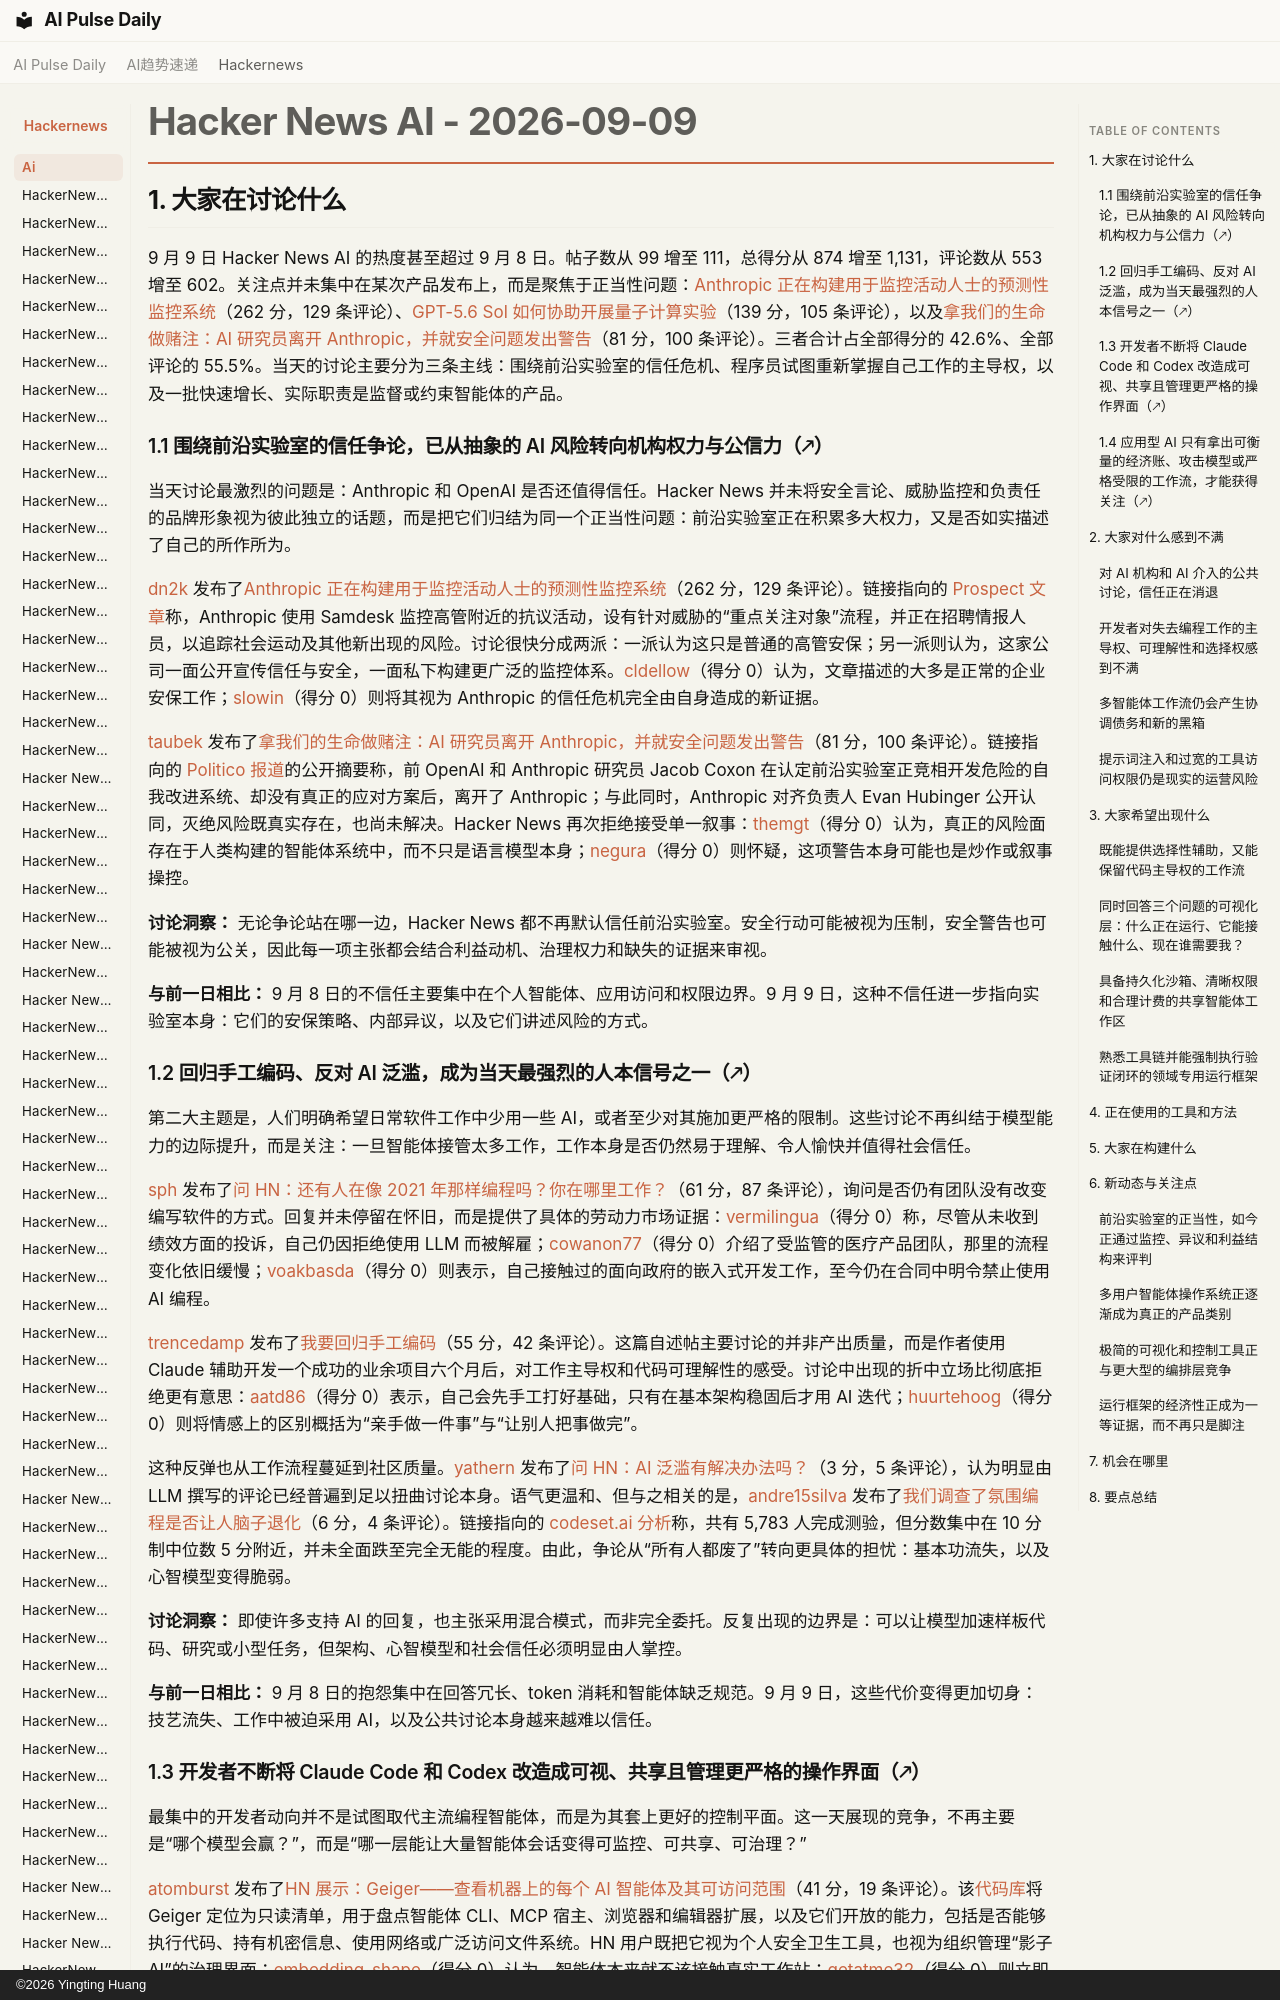

repository: vibewatch/vibewatch.github.io · page: hackernews/ai/2026-09-09.zh/index.html · generator: mkdocs · copyright: ©2026 Yingting Huang

# Hacker News AI - 2026-09-09

## 1. 大家在讨论什么

9 月 9 日 Hacker News AI 的热度甚至超过 9 月 8 日。帖子数从 99 增至 111，总得分从 874 增至 1,131，评论数从 553 增至 602。关注点并未集中在某次产品发布上，而是聚焦于正当性问题：[Anthropic 正在构建用于监控活动人士的预测性监控系统](https://news.ycombinator.com/item?id=49628704)（262 分，129 条评论）、[GPT-5.6 Sol 如何协助开展量子计算实验](https://news.ycombinator.com/item?id=49622561)（139 分，105 条评论），以及[拿我们的生命做赌注：AI 研究员离开 Anthropic，并就安全问题发出警告](https://news.ycombinator.com/item?id=49623306)（81 分，100 条评论）。三者合计占全部得分的 42.6%、全部评论的 55.5%。当天的讨论主要分为三条主线：围绕前沿实验室的信任危机、程序员试图重新掌握自己工作的主导权，以及一批快速增长、实际职责是监督或约束智能体的产品。

### 1.1 围绕前沿实验室的信任争论，已从抽象的 AI 风险转向机构权力与公信力（🡕）

当天讨论最激烈的问题是：Anthropic 和 OpenAI 是否还值得信任。Hacker News 并未将安全言论、威胁监控和负责任的品牌形象视为彼此独立的话题，而是把它们归结为同一个正当性问题：前沿实验室正在积累多大权力，又是否如实描述了自己的所作所为。

[dn2k](https://news.ycombinator.com/user?id=dn2k) 发布了[Anthropic 正在构建用于监控活动人士的预测性监控系统](https://news.ycombinator.com/item?id=49628704)（262 分，129 条评论）。链接指向的 [Prospect 文章](https://prospect.org/2026/09/09/anthropic-artificial-intelligence-surveillance-system-monitor-activists/)称，Anthropic 使用 Samdesk 监控高管附近的抗议活动，设有针对威胁的“重点关注对象”流程，并正在招聘情报人员，以追踪社会运动及其他新出现的风险。讨论很快分成两派：一派认为这只是普通的高管安保；另一派则认为，这家公司一面公开宣传信任与安全，一面私下构建更广泛的监控体系。[cldellow](https://news.ycombinator.com/user?id=cldellow)（得分 0）认为，文章描述的大多是正常的企业安保工作；[slowin](https://news.ycombinator.com/user?id=slowin)（得分 0）则将其视为 Anthropic 的信任危机完全由自身造成的新证据。

[taubek](https://news.ycombinator.com/user?id=taubek) 发布了[拿我们的生命做赌注：AI 研究员离开 Anthropic，并就安全问题发出警告](https://news.ycombinator.com/item?id=49623306)（81 分，100 条评论）。链接指向的 [Politico 报道](https://www.politico.eu/article/anthropic-openai-researcher-jacob-coxon-warns-ai-could-kill-humans/)的公开摘要称，前 OpenAI 和 Anthropic 研究员 Jacob Coxon 在认定前沿实验室正竞相开发危险的自我改进系统、却没有真正的应对方案后，离开了 Anthropic；与此同时，Anthropic 对齐负责人 Evan Hubinger 公开认同，灭绝风险既真实存在，也尚未解决。Hacker News 再次拒绝接受单一叙事：[themgt](https://news.ycombinator.com/user?id=themgt)（得分 0）认为，真正的风险面存在于人类构建的智能体系统中，而不只是语言模型本身；[negura](https://news.ycombinator.com/user?id=negura)（得分 0）则怀疑，这项警告本身可能也是炒作或叙事操控。

**讨论洞察：** 无论争论站在哪一边，Hacker News 都不再默认信任前沿实验室。安全行动可能被视为压制，安全警告也可能被视为公关，因此每一项主张都会结合利益动机、治理权力和缺失的证据来审视。

**与前一日相比：** 9 月 8 日的不信任主要集中在个人智能体、应用访问和权限边界。9 月 9 日，这种不信任进一步指向实验室本身：它们的安保策略、内部异议，以及它们讲述风险的方式。
